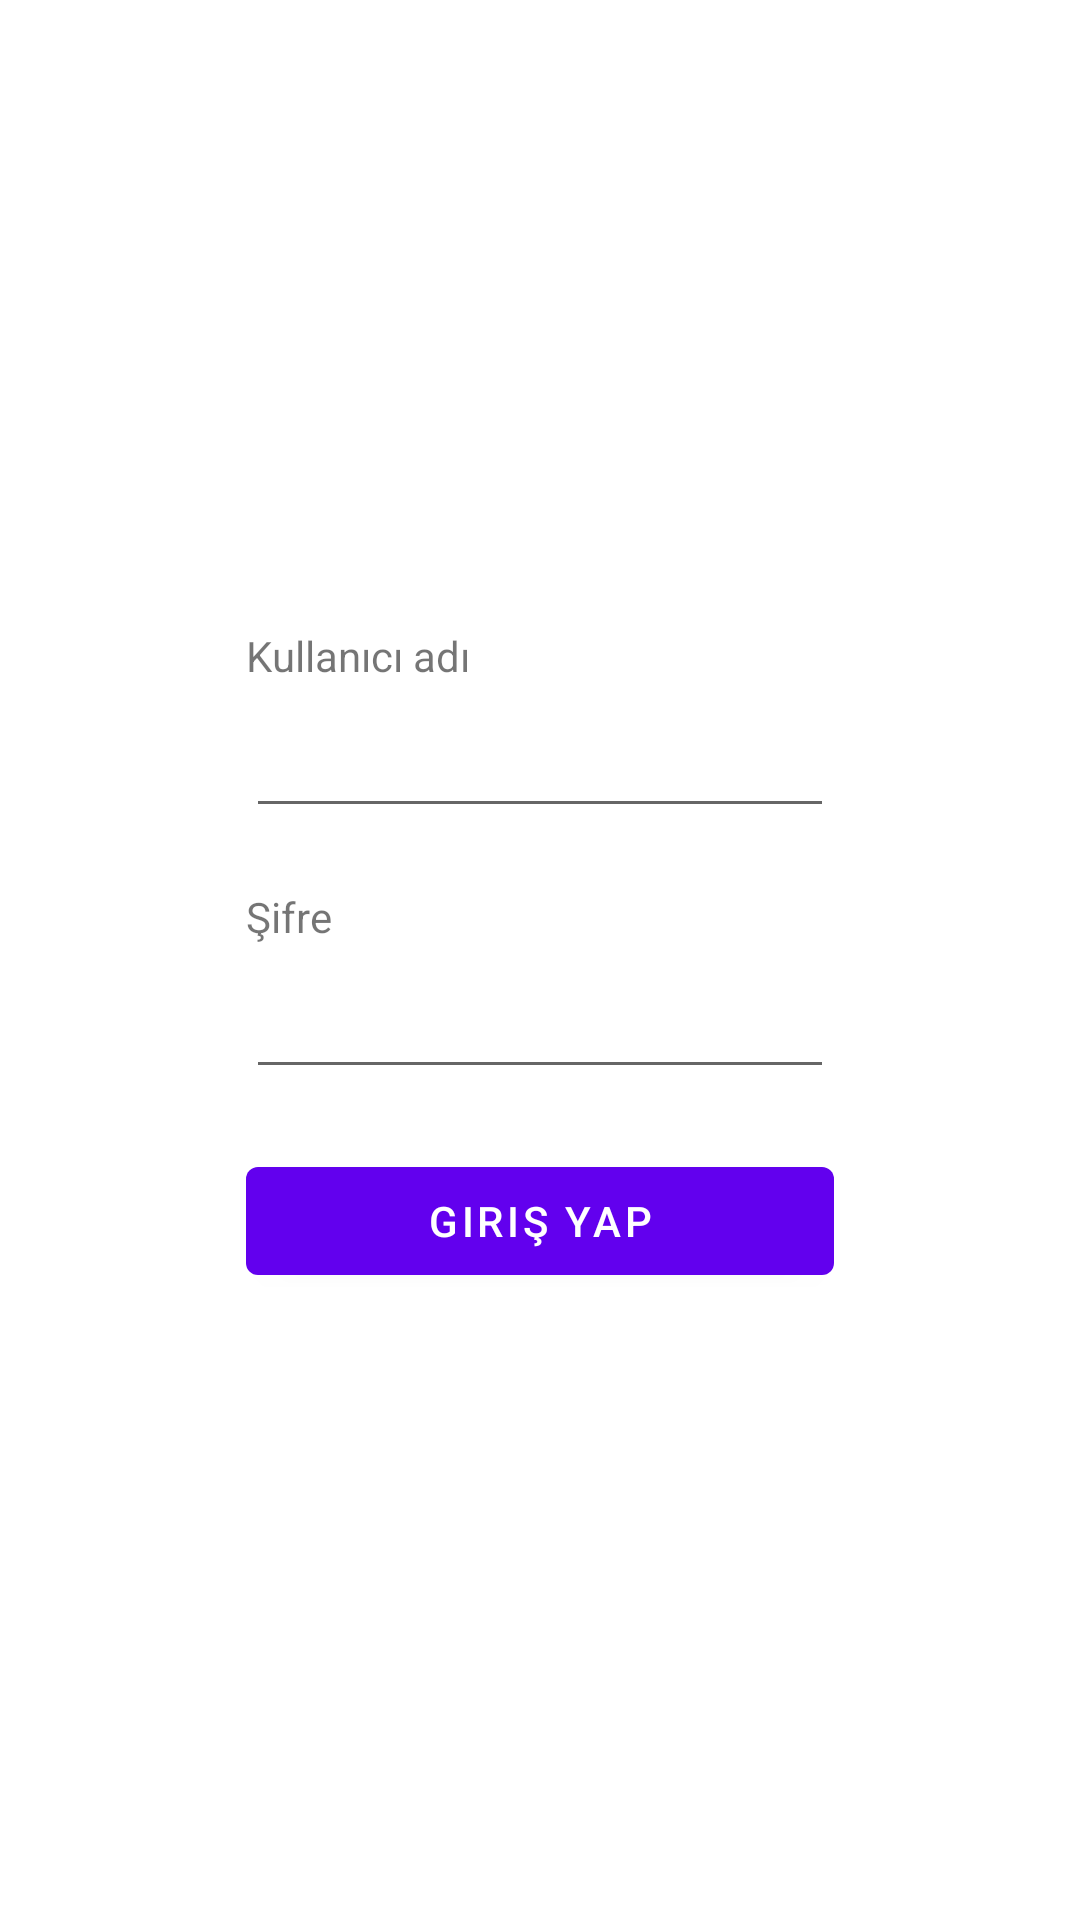

Reconstruct the res/layout file that produces this screen, plus the resources it refers to.
<!-- AndroidManifest.xml: application theme Theme.SchoolPortal -->
<!-- res/layout/fragment_login.xml -->
<?xml version="1.0" encoding="utf-8"?>
<androidx.constraintlayout.widget.ConstraintLayout xmlns:android="http://schemas.android.com/apk/res/android"
    xmlns:app="http://schemas.android.com/apk/res-auto"
    xmlns:tools="http://schemas.android.com/tools"
    android:layout_width="match_parent"
    android:layout_height="match_parent"
    tools:context=".LoginFragment">

    <LinearLayout
        android:layout_width="match_parent"
        android:layout_height="match_parent"
        android:orientation="vertical"
        android:gravity="center">

        <TextView
            android:id="@+id/textView"
            android:layout_width="196dp"
            android:layout_height="wrap_content"
            android:text="Kullanıcı adı" />

        <EditText
            android:id="@+id/editTextUserName"
            android:layout_width="196dp"
            android:layout_height="48dp"
            android:layout_marginBottom="20dp"
            android:ems="10"
            android:inputType="number" />

        <TextView
            android:id="@+id/textView2"
            android:layout_width="196dp"
            android:layout_height="wrap_content"
            android:text="Şifre" />

        <EditText
            android:id="@+id/editTextPassword"
            android:layout_width="196dp"
            android:layout_height="48dp"
            android:layout_marginBottom="20dp"
            android:ems="10"
            android:inputType="textPassword" />

        <Button
            android:id="@+id/button"
            android:layout_width="196dp"
            android:layout_height="48dp"
            android:text="Giriş yap" />
    </LinearLayout>
</androidx.constraintlayout.widget.ConstraintLayout>
<!-- resources referenced by this layout -->
<resources>
  <style name="Theme.SchoolPortal" parent="Theme.MaterialComponents.DayNight.DarkActionBar">
          
          <item name="colorPrimary">@color/purple_500</item>
          <item name="colorPrimaryVariant">@color/purple_700</item>
          <item name="colorOnPrimary">@color/white</item>
          
          <item name="colorSecondary">@color/teal_200</item>
          <item name="colorSecondaryVariant">@color/teal_700</item>
          <item name="colorOnSecondary">@color/black</item>
          
          <item name="android:statusBarColor" tools:targetApi="l">?attr/colorPrimaryVariant</item>
          
      </style>
  <!-- not gathered from this repository: default colours our renderer supplied (Android Studio template values) -->
  <color name="purple_500">#FF6200EE</color>
  <color name="purple_700">#FF3700B3</color>
  <color name="teal_200">#FF03DAC5</color>
  <color name="teal_700">#FF018786</color>
  <color name="black">#FF000000</color>
  <color name="white">#FFFFFFFF</color>
</resources>
